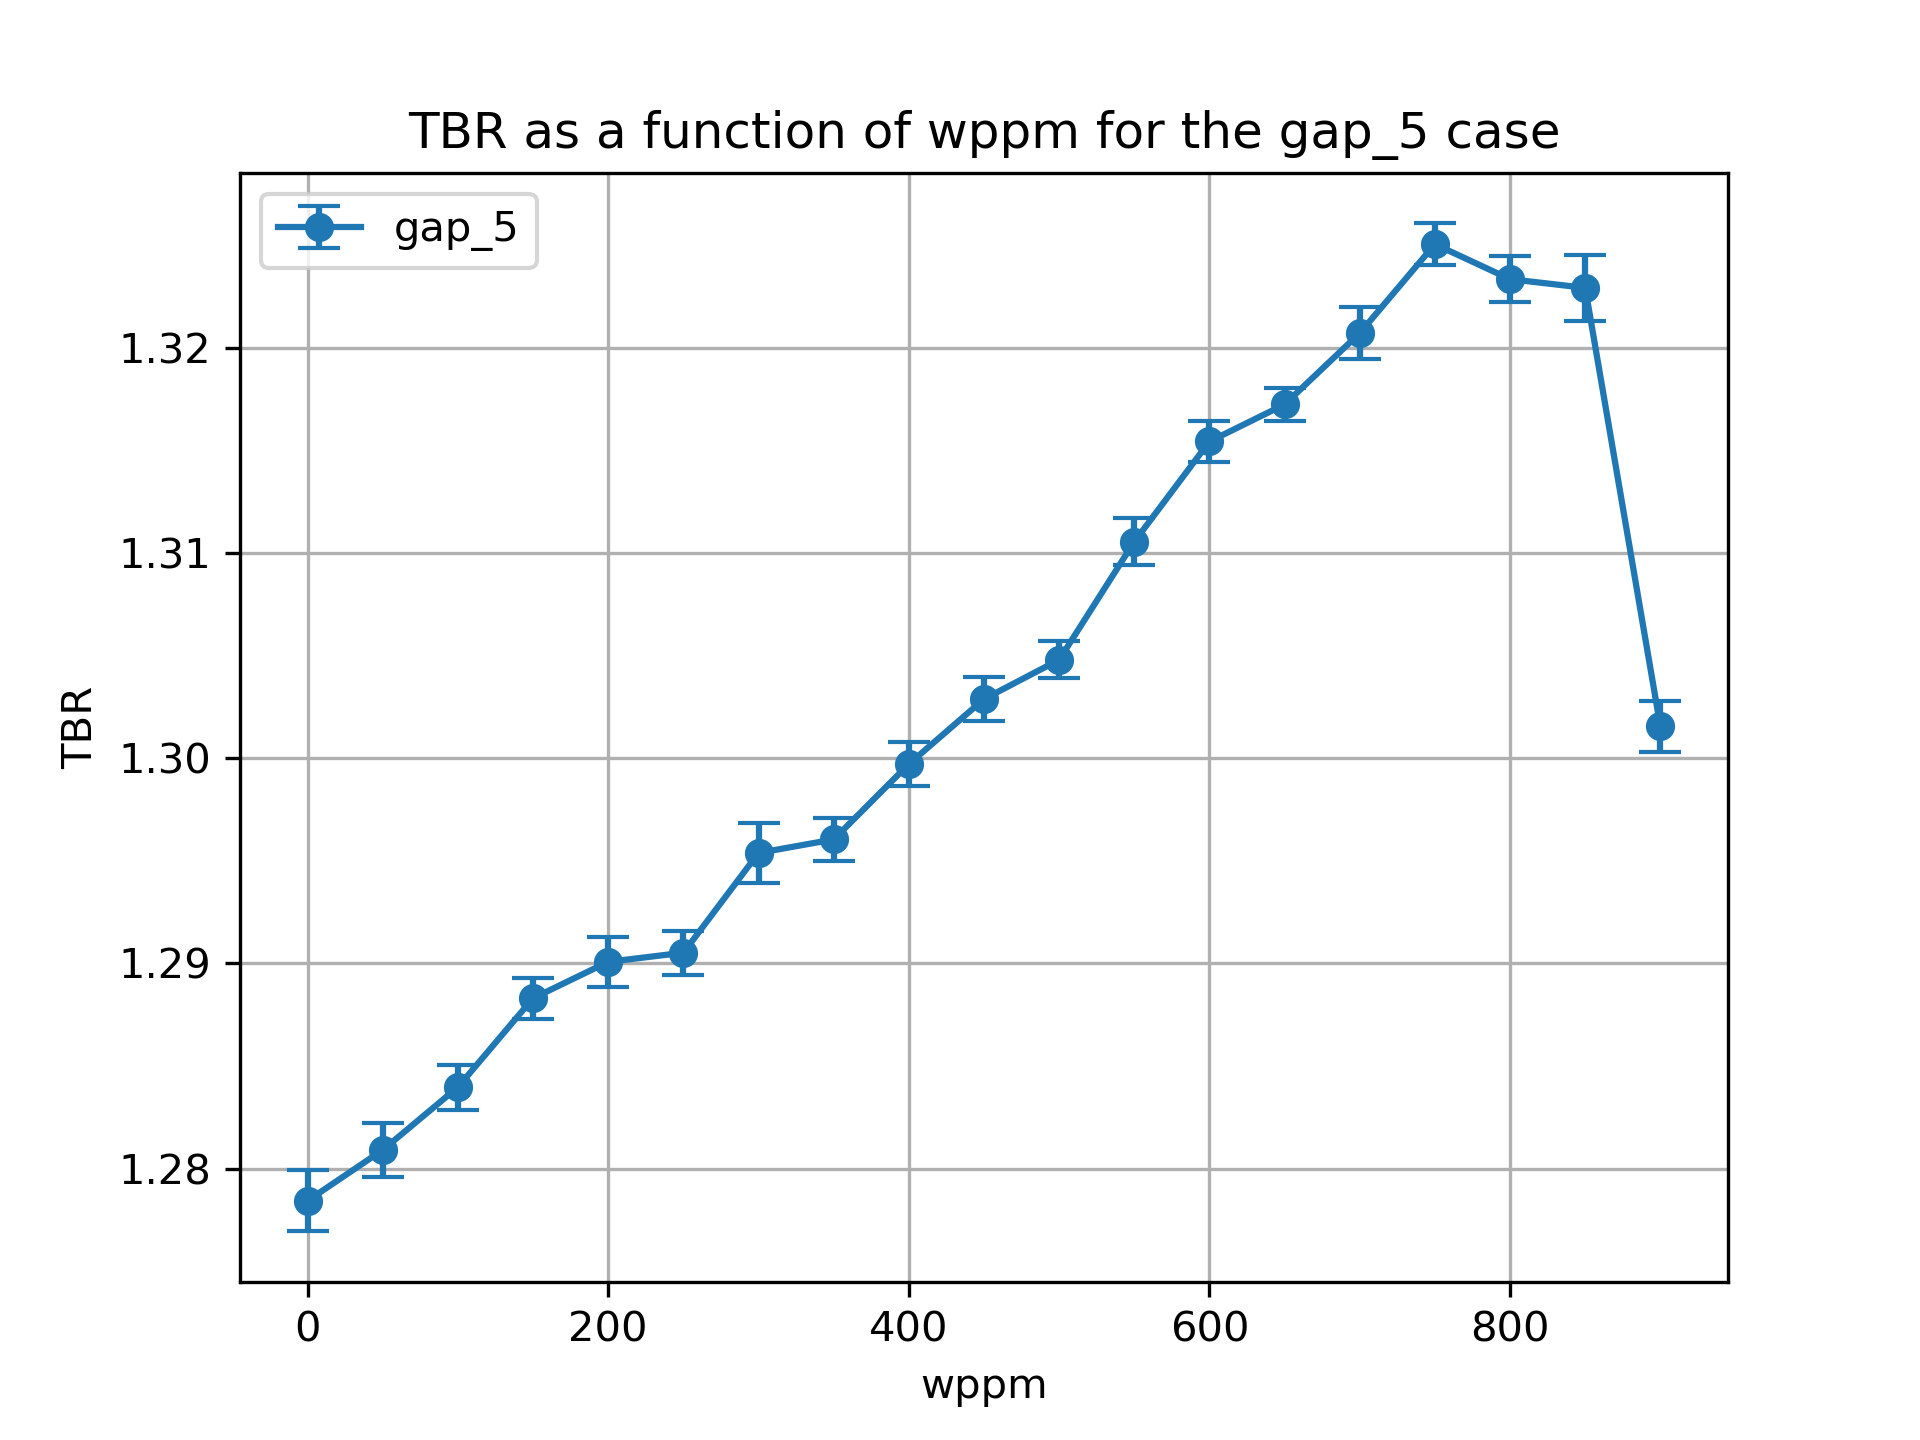

The table this chart was drawn from, first rows:
cell, nuclide, score, mean, std. dev., wppm
6, Li6, (n,Xt), 0.1007, 0.0002661, 0.0
6, Li7, (n,Xt), 0.01893, 2.737021078521264e-05, 0.0
10, Li6, (n,Xt), 0.2973, 0.0003751, 0.0
10, Li7, (n,Xt), 0.02167, 4.5666290032374046e-05, 0.0
13, Li6, (n,Xt), 0.8003, 0.001408, 0.0
13, Li7, (n,Xt), 0.03952, 8.651647234901417e-05, 0.0
20, Li6, (n,Xt), 0.1004, 0.000192, 50.0
20, Li7, (n,Xt), 0.01873, 2.624795757430616e-05, 50.0
23, Li6, (n,Xt), 0.2976, 0.0005662, 50.0
23, Li7, (n,Xt), 0.02139, 4.8395119560606654e-05, 50.0
26, Li6, (n,Xt), 0.8041, 0.001171, 50.0
26, Li7, (n,Xt), 0.03881, 6.8682133937572e-05, 50.0
39, Li7, (n,Xt), 0.03811, 8.069369011534655e-05, 100.0
39, Li6, (n,Xt), 0.8085, 0.0009412, 100.0
36, Li7, (n,Xt), 0.0211, 4.452995034231245e-05, 100.0
33, Li6, (n,Xt), 0.1003, 0.0002319, 100.0
33, Li7, (n,Xt), 0.0185, 2.539858849432247e-05, 100.0
36, Li6, (n,Xt), 0.2975, 0.0004999, 100.0
46, Li6, (n,Xt), 0.0998, 0.0001899, 150.0
46, Li7, (n,Xt), 0.01828, 2.7460841628196837e-05, 150.0
49, Li6, (n,Xt), 0.2977, 0.0003473, 150.0
49, Li7, (n,Xt), 0.02079, 5.110190068101272e-05, 150.0
52, Li6, (n,Xt), 0.8144, 0.0009113, 150.0
52, Li7, (n,Xt), 0.03735, 8.56173785367374e-05, 150.0
65, Li7, (n,Xt), 0.0365, 7.392305252732762e-05, 200.0
62, Li7, (n,Xt), 0.02045, 4.124518527784642e-05, 200.0
65, Li6, (n,Xt), 0.8184, 0.00108, 200.0
59, Li7, (n,Xt), 0.01803, 2.439727884499241e-05, 200.0
62, Li6, (n,Xt), 0.2972, 0.000558, 200.0
59, Li6, (n,Xt), 0.09951, 0.0001853, 200.0
72, Li6, (n,Xt), 0.09914, 0.0001801, 250.0
72, Li7, (n,Xt), 0.01775, 2.400508637935668e-05, 250.0
75, Li6, (n,Xt), 0.2982, 0.000325, 250.0
75, Li7, (n,Xt), 0.02008, 4.227438907246566e-05, 250.0
78, Li6, (n,Xt), 0.8197, 0.001, 250.0
78, Li7, (n,Xt), 0.03563, 6.12913359128881e-05, 250.0
91, Li6, (n,Xt), 0.8263, 0.001352, 300.0
88, Li7, (n,Xt), 0.01966, 3.712136354566686e-05, 300.0
91, Li7, (n,Xt), 0.03462, 6.639284747262147e-05, 300.0
85, Li7, (n,Xt), 0.01743, 2.0467818635825133e-05, 300.0
85, Li6, (n,Xt), 0.09875, 0.0002206, 300.0
88, Li6, (n,Xt), 0.2986, 0.0004704, 300.0
104, Li6, (n,Xt), 0.8307, 0.0009572, 350.0
101, Li7, (n,Xt), 0.0192, 3.686735756586387e-05, 350.0
104, Li7, (n,Xt), 0.03362, 8.295849533240738e-05, 350.0
98, Li7, (n,Xt), 0.01709, 1.893251057790149e-05, 350.0
98, Li6, (n,Xt), 0.09811, 0.0001463, 350.0
101, Li6, (n,Xt), 0.2973, 0.0003906, 350.0
111, Li6, (n,Xt), 0.09754, 0.0001467, 400.0
111, Li7, (n,Xt), 0.01671, 1.592710447073655e-05, 400.0
114, Li6, (n,Xt), 0.2976, 0.0005046, 400.0
114, Li7, (n,Xt), 0.01871, 3.643116383035767e-05, 400.0
117, Li6, (n,Xt), 0.8368, 0.0009268, 400.0
117, Li7, (n,Xt), 0.03236, 8.17761689601125e-05, 400.0
130, Li6, (n,Xt), 0.8421, 0.0009301, 450.0
130, Li7, (n,Xt), 0.03106, 9.705356280301604e-05, 450.0
127, Li7, (n,Xt), 0.01816, 3.8615971325817727e-05, 450.0
127, Li6, (n,Xt), 0.2981, 0.0004872, 450.0
124, Li7, (n,Xt), 0.01628, 1.6043495861684008e-05, 450.0
124, Li6, (n,Xt), 0.09721, 0.0001994, 450.0
... 54 more rows
